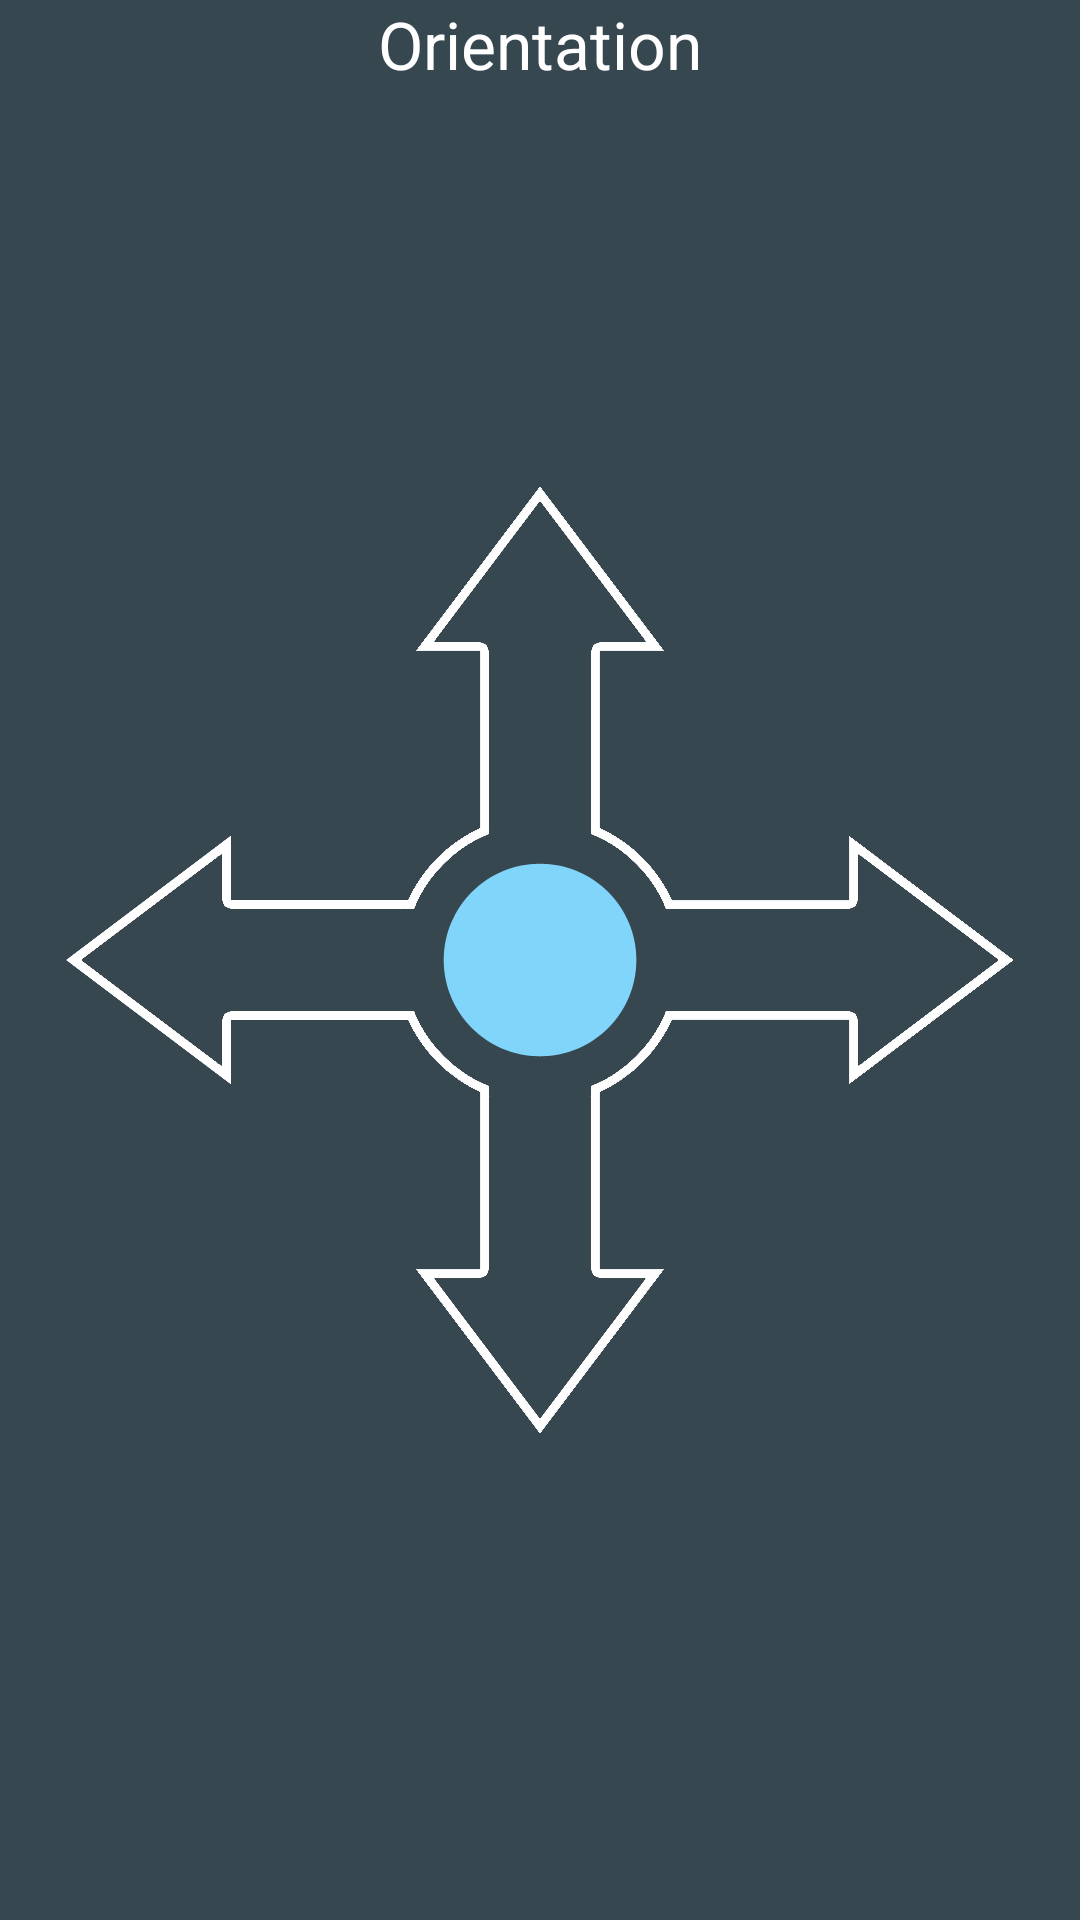

Write the Android layout XML for this screen, with the resource values it uses.
<!-- AndroidManifest.xml: application theme AppTheme -->
<!-- res/layout/activity_gravity.xml -->
<RelativeLayout xmlns:android="http://schemas.android.com/apk/res/android"
    xmlns:tools="http://schemas.android.com/tools" android:layout_width="match_parent"
    android:layout_height="match_parent" android:paddingLeft="@dimen/activity_horizontal_margin"
    android:paddingRight="@dimen/activity_horizontal_margin"
    android:paddingTop="@dimen/activity_vertical_margin"
    android:paddingBottom="@dimen/activity_vertical_margin"
    android:background="#37474f"
    tools:context="pw.hongyuan.bluetoothcontroller.Gravity">


    <TextView
        android:layout_width="wrap_content"
        android:layout_height="wrap_content"
        android:textAppearance="?android:attr/textAppearanceLarge"
        android:text="Orientation"
        android:id="@+id/textView"
        android:textColor="#ffffff"
        android:layout_alignParentTop="true"
        android:layout_centerHorizontal="true" />




    <ImageView
        android:layout_width="wrap_content"
        android:layout_height="wrap_content"
        android:id="@+id/imageView2"
        android:background="@drawable/gravity"
        android:layout_centerVertical="true"
        android:layout_centerHorizontal="true" />

    <ImageView
        android:layout_width="wrap_content"
        android:layout_height="wrap_content"
        android:id="@+id/imageView4"
        android:background="@drawable/gravity_stop"
        android:visibility="visible"
        android:layout_centerVertical="true"
        android:layout_centerHorizontal="true" />

    <ImageView
        android:layout_width="wrap_content"
        android:layout_height="wrap_content"
        android:id="@+id/imageView5"
        android:background="@drawable/box"
        android:visibility="invisible"
        android:layout_centerVertical="true"
        android:layout_toLeftOf="@+id/imageView4"
        android:layout_toStartOf="@+id/imageView4" />

    <ImageView
        android:layout_width="wrap_content"
        android:layout_height="wrap_content"
        android:id="@+id/imageView6"
        android:background="@drawable/box"
        android:visibility="invisible"
        android:layout_centerVertical="true"
        android:layout_toLeftOf="@+id/imageView5"
        android:layout_toStartOf="@+id/imageView5" />

    <ImageView
        android:layout_width="wrap_content"
        android:layout_height="wrap_content"
        android:id="@+id/imageView7"
        android:background="@drawable/arrow_left"
        android:visibility="invisible"
        android:layout_centerVertical="true"
        android:layout_toLeftOf="@+id/imageView6"
        android:layout_toStartOf="@+id/imageView6" />

    <ImageView
        android:layout_width="wrap_content"
        android:layout_height="wrap_content"
        android:id="@+id/imageView8"
        android:background="@drawable/box"
        android:visibility="invisible"
        android:layout_above="@+id/imageView4"
        android:layout_centerHorizontal="true" />

    <ImageView
        android:layout_width="wrap_content"
        android:layout_height="wrap_content"
        android:id="@+id/imageView9"
        android:background="@drawable/box"
        android:visibility="invisible"
        android:layout_above="@+id/imageView8"
        android:layout_centerHorizontal="true"/>

    <ImageView
        android:layout_width="wrap_content"
        android:layout_height="wrap_content"
        android:id="@+id/imageView10"
        android:background="@drawable/arrow_up"
        android:visibility="invisible"
        android:layout_above="@+id/imageView9"
        android:layout_centerHorizontal="true" />

    <ImageView
        android:layout_width="wrap_content"
        android:layout_height="wrap_content"
        android:id="@+id/imageView11"
        android:background="@drawable/box"
        android:visibility="invisible"
        android:layout_centerVertical="true"
        android:layout_toRightOf="@+id/imageView4"
        android:layout_toEndOf="@+id/imageView4" />

    <ImageView
        android:layout_width="wrap_content"
        android:layout_height="wrap_content"
        android:id="@+id/imageView12"
        android:background="@drawable/box"
        android:visibility="invisible"
        android:layout_centerVertical="true"
        android:layout_toRightOf="@+id/imageView11"
        android:layout_toEndOf="@+id/imageView11" />

    <ImageView
        android:layout_width="wrap_content"
        android:layout_height="wrap_content"
        android:id="@+id/imageView13"
        android:background="@drawable/arrow_right"
        android:visibility="invisible"
        android:layout_centerVertical="true"
        android:layout_toRightOf="@+id/imageView12"
        android:layout_toEndOf="@+id/imageView12" />

    <ImageView
        android:layout_width="wrap_content"
        android:layout_height="wrap_content"
        android:id="@+id/imageView14"
        android:background="@drawable/box"
        android:visibility="invisible"
        android:layout_below="@+id/imageView4"
        android:layout_centerHorizontal="true" />

    <ImageView
        android:layout_width="wrap_content"
        android:layout_height="wrap_content"
        android:id="@+id/imageView15"
        android:background="@drawable/box"
        android:visibility="invisible"
        android:layout_below="@+id/imageView14"
        android:layout_centerHorizontal="true" />

    <ImageView
        android:layout_width="wrap_content"
        android:layout_height="wrap_content"
        android:id="@+id/imageView16"
        android:background="@drawable/arrow_down"
        android:visibility="invisible"
        android:layout_below="@+id/imageView15"
        android:layout_centerHorizontal="true"/>

</RelativeLayout>
<!-- resources referenced by this layout -->
<resources>
  <!-- drawable arrow_down: png bitmap (drawable-xxhdpi, 3856 bytes) -->
  <!-- drawable arrow_left: png bitmap (drawable-xxhdpi, 3922 bytes) -->
  <!-- drawable arrow_right: png bitmap (drawable-xxhdpi, 3931 bytes) -->
  <!-- drawable arrow_up: png bitmap (drawable-xxhdpi, 3846 bytes) -->
  <!-- drawable box: png bitmap (drawable-xxhdpi, 3314 bytes) -->
  <!-- drawable gravity: png bitmap (drawable-xxhdpi, 34250 bytes) -->
  <!-- drawable gravity_stop: png bitmap (drawable-xxhdpi, 5868 bytes) -->
  <style name="AppTheme" parent="Theme.AppCompat.Light.DarkActionBar">
          
          <item name="android:actionBarStyle">@style/ActionBar</item>
      </style>
  <style parent="android:Widget.Holo.Light.ActionBar.Solid.Inverse" name="ActionBar">
  
      <item name="android:background">#218bf6</item>
  
  </style>
</resources>
